Image classification data set "Pictures" (thevickypedia/CSC790_AdvancedRobotics on GitHub). Class labels (3): left, middle, right.

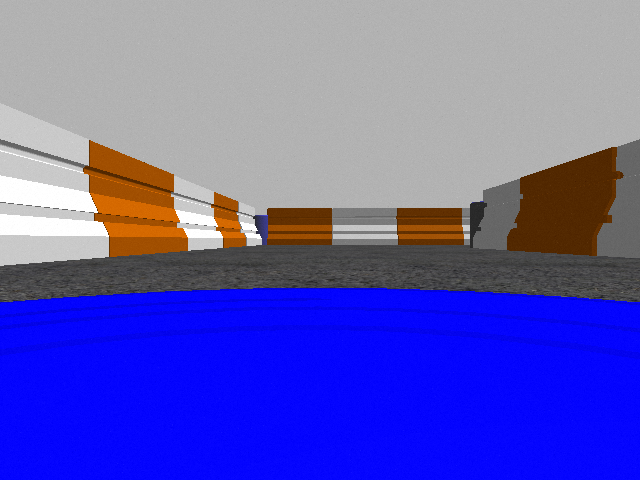
Label: middle

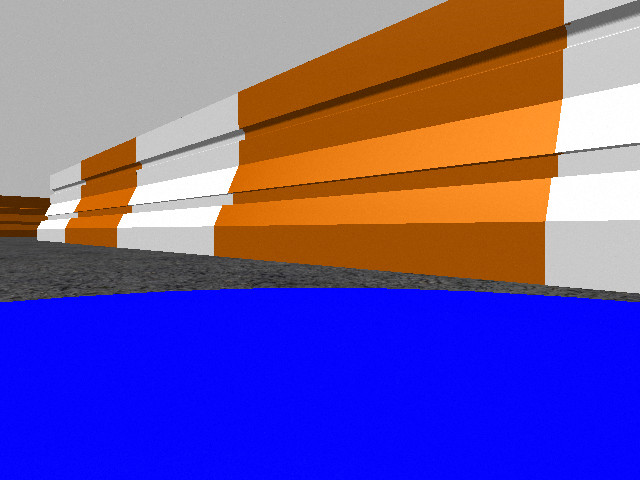
Label: right

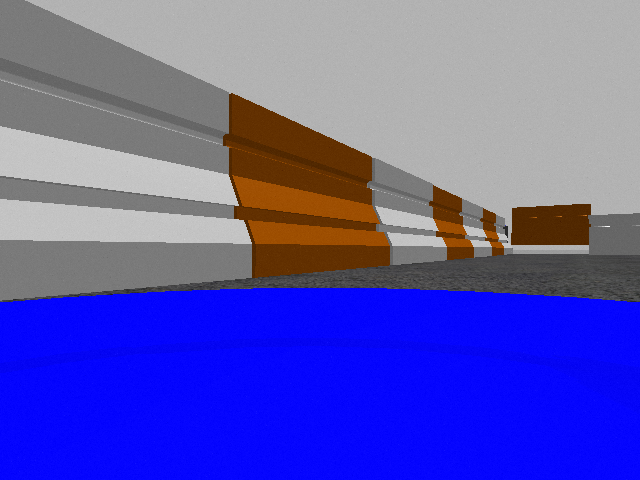
Label: left

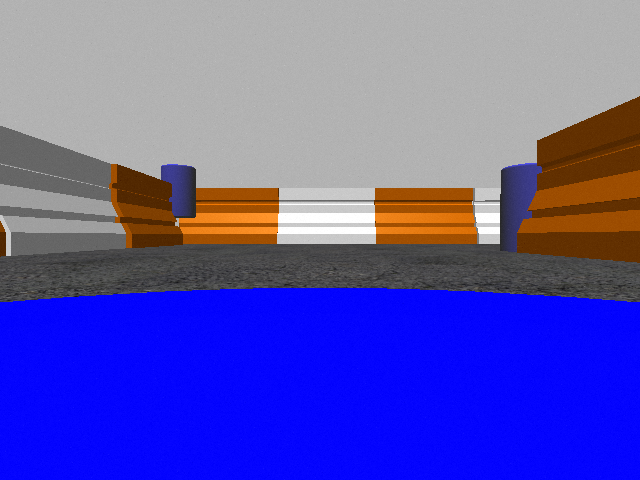
Label: middle

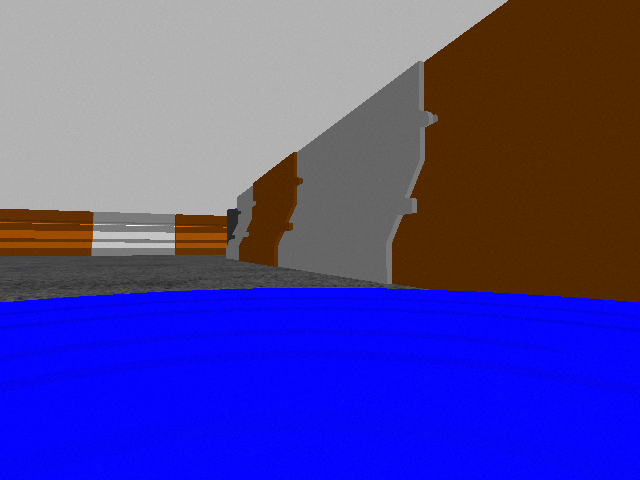
Label: right

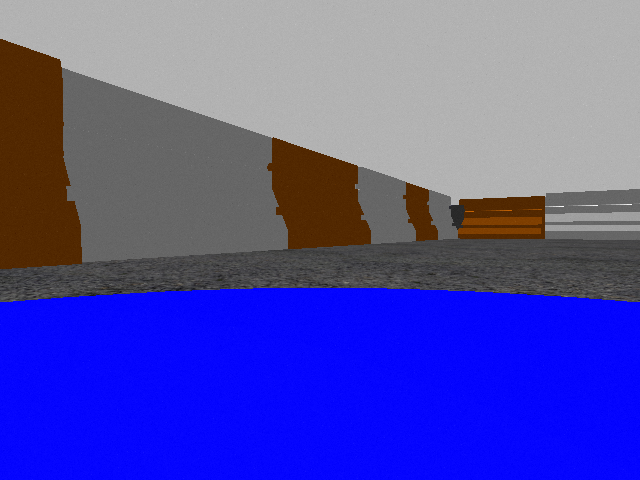
Label: left
